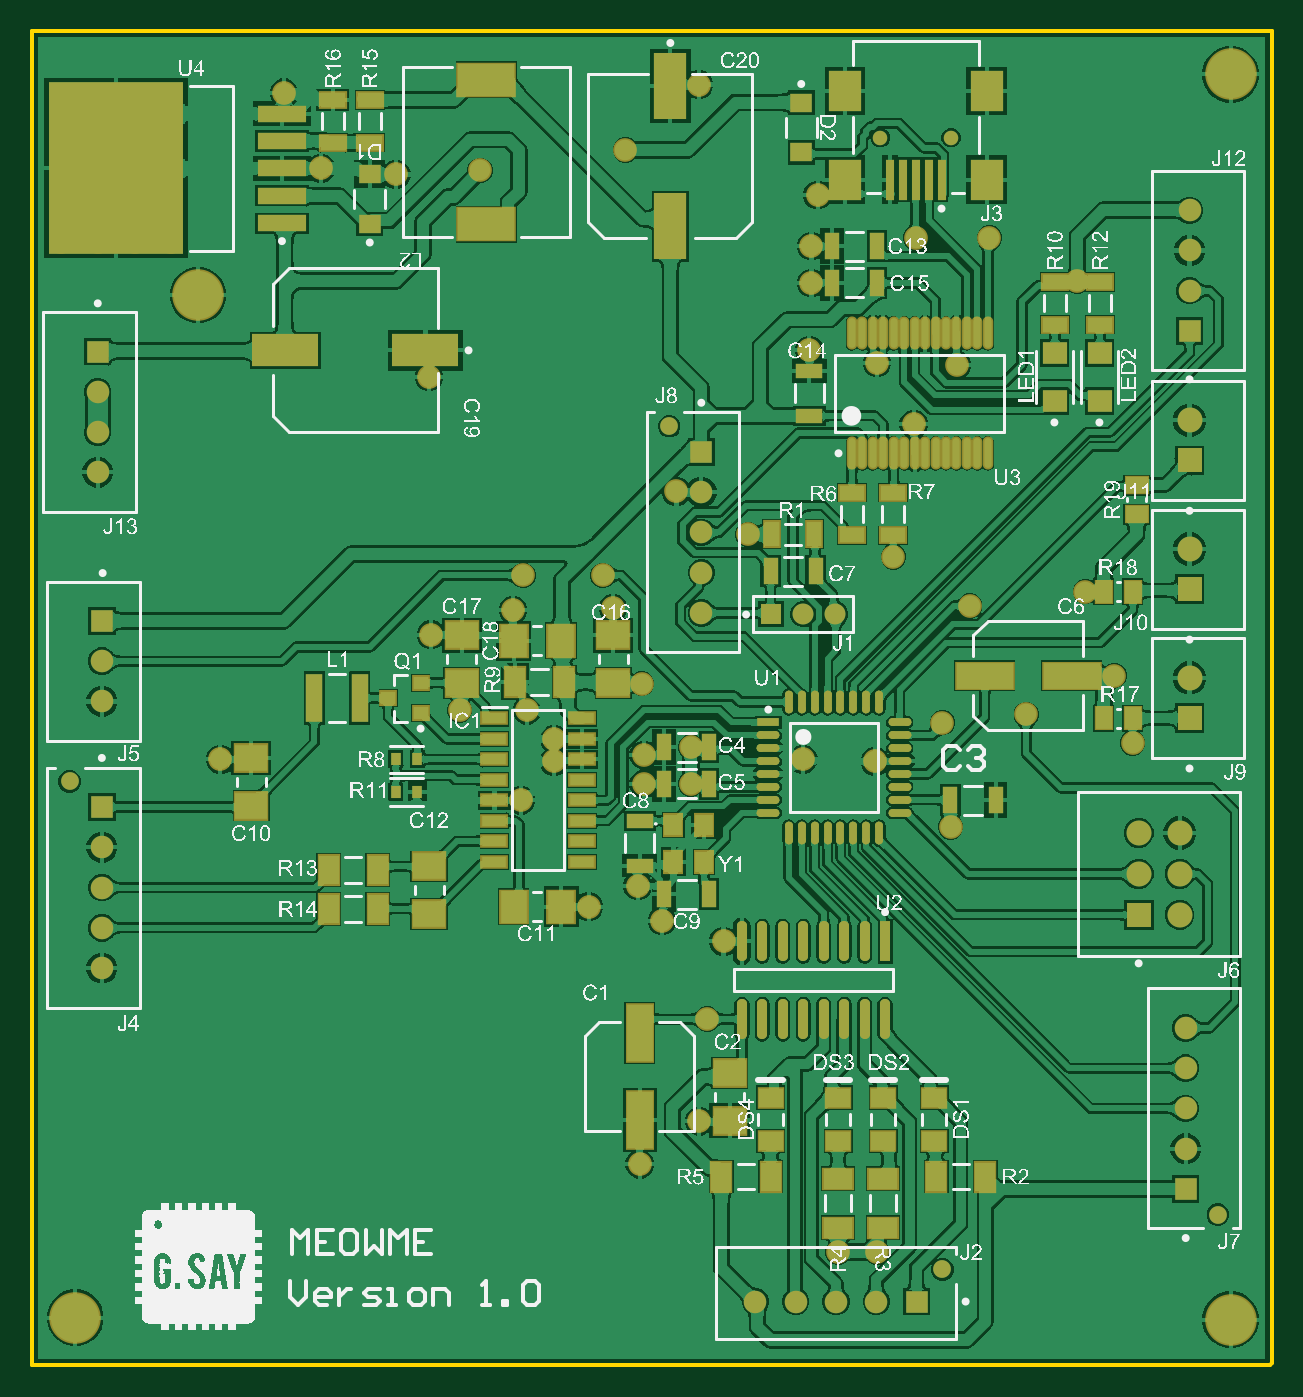
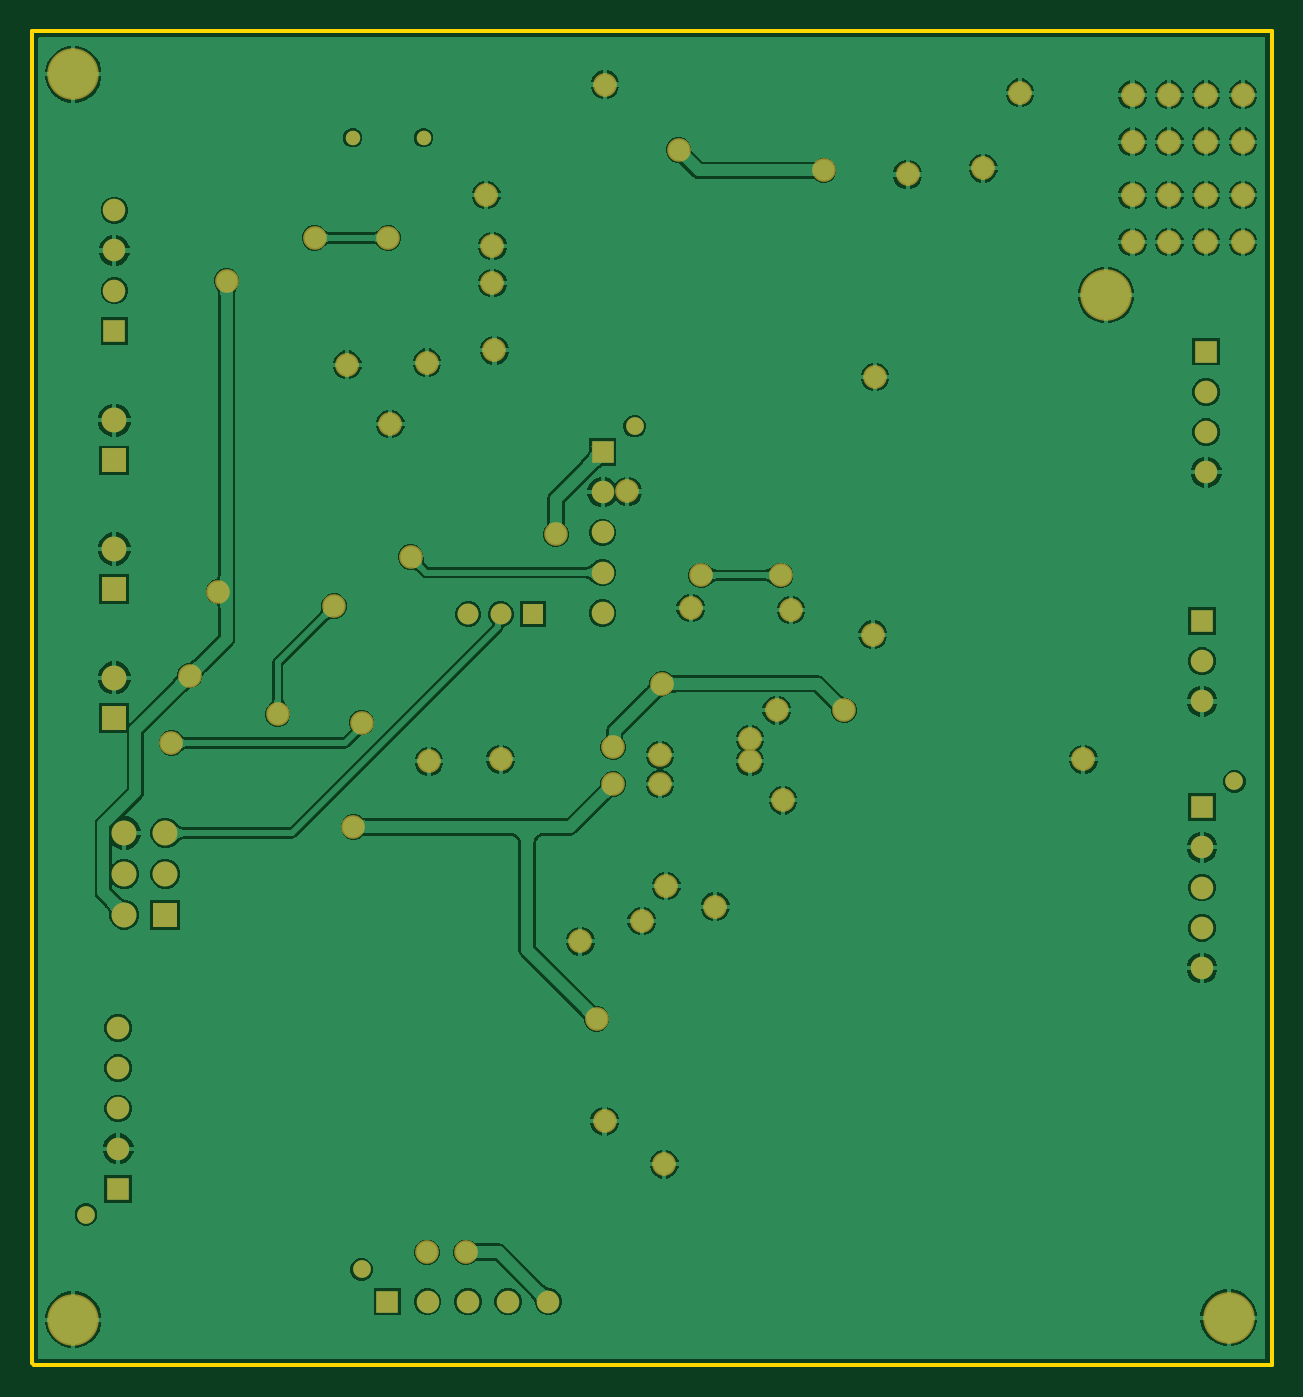
Circuit board: 10 layer files. Board 77.0 x 82.8 mm.
- bottom_copper: Feeder.GBL (84678 bytes)
- bottom_silk: Feeder.GBO (284 bytes)
- paste: Feeder.GBP (282 bytes)
- bottom_mask: Feeder.GBS (3628 bytes)
- outline: Feeder.GKO (468 bytes)
- outline: Feeder.GM1 (287 bytes)
- top_copper: Feeder.GTL (324577 bytes)
- top_silk: Feeder.GTO (531559 bytes)
- paste: Feeder.GTP (7046 bytes)
- top_mask: Feeder.GTS (10387 bytes)

=== bottom_copper: Feeder.GBL (84678 bytes, source omitted) ===
=== bottom_silk: Feeder.GBO ===
G04*
G04 #@! TF.GenerationSoftware,Altium Limited,Altium Designer,22.5.1 (42)*
G04*
G04 Layer_Color=32896*
%FSLAX44Y44*%
%MOMM*%
G71*
G04*
G04 #@! TF.SameCoordinates,D36B5827-C087-4E08-AA9B-A7BE46811C41*
G04*
G04*
G04 #@! TF.FilePolarity,Positive*
G04*
G01*
G75*
M02*

=== paste: Feeder.GBP ===
G04*
G04 #@! TF.GenerationSoftware,Altium Limited,Altium Designer,22.5.1 (42)*
G04*
G04 Layer_Color=128*
%FSLAX44Y44*%
%MOMM*%
G71*
G04*
G04 #@! TF.SameCoordinates,D36B5827-C087-4E08-AA9B-A7BE46811C41*
G04*
G04*
G04 #@! TF.FilePolarity,Positive*
G04*
G01*
G75*
M02*

=== bottom_mask: Feeder.GBS ===
G04*
G04 #@! TF.GenerationSoftware,Altium Limited,Altium Designer,22.5.1 (42)*
G04*
G04 Layer_Color=16711935*
%FSLAX44Y44*%
%MOMM*%
G71*
G04*
G04 #@! TF.SameCoordinates,D36B5827-C087-4E08-AA9B-A7BE46811C41*
G04*
G04*
G04 #@! TF.FilePolarity,Negative*
G04*
G01*
G75*
%ADD66C,1.5500*%
%ADD67R,1.5500X1.5500*%
%ADD68C,0.9000*%
%ADD69R,1.4000X1.4000*%
%ADD70C,1.4000*%
%ADD71C,1.1000*%
%ADD72C,1.3000*%
%ADD73R,1.3000X1.3000*%
%ADD74R,1.4000X1.4000*%
%ADD75C,1.4732*%
%ADD76C,3.2004*%
D66*
X1386840Y772160D02*
D03*
Y746760D02*
D03*
Y721360D02*
D03*
X1361440Y772160D02*
D03*
Y746760D02*
D03*
X1393020Y1028500D02*
D03*
Y948490D02*
D03*
Y868480D02*
D03*
D67*
X1361440Y721360D02*
D03*
X1393020Y1003500D02*
D03*
Y923490D02*
D03*
Y843480D02*
D03*
D68*
X1201010Y1203910D02*
D03*
X1245010D02*
D03*
D69*
X715010Y1071080D02*
D03*
X1393020Y1083910D02*
D03*
X717550Y788270D02*
D03*
Y903840D02*
D03*
X1089830Y1008850D02*
D03*
X1390650Y551110D02*
D03*
D70*
X715010Y1046080D02*
D03*
Y1021080D02*
D03*
Y996080D02*
D03*
X1393020Y1108910D02*
D03*
Y1133910D02*
D03*
Y1158910D02*
D03*
X717550Y688270D02*
D03*
Y713270D02*
D03*
Y738270D02*
D03*
Y763270D02*
D03*
Y853840D02*
D03*
Y878840D02*
D03*
X1089830Y908850D02*
D03*
Y933850D02*
D03*
Y958850D02*
D03*
Y983850D02*
D03*
X1390650Y651110D02*
D03*
Y626110D02*
D03*
Y601110D02*
D03*
Y576110D02*
D03*
X1123480Y481160D02*
D03*
X1148480D02*
D03*
X1173480D02*
D03*
X1198480D02*
D03*
D71*
X697550Y804270D02*
D03*
X1069830Y1024850D02*
D03*
X1410650Y535110D02*
D03*
X1239480Y501160D02*
D03*
D72*
X1173160Y908050D02*
D03*
X1153160D02*
D03*
D73*
X1133160D02*
D03*
D74*
X1223480Y481160D02*
D03*
D75*
X952500Y1183640D02*
D03*
X1328420Y922020D02*
D03*
X979170Y932180D02*
D03*
X1028700D02*
D03*
X1035050Y911860D02*
D03*
X1052830Y864870D02*
D03*
X760730Y1139190D02*
D03*
Y1168400D02*
D03*
Y1201420D02*
D03*
Y1230630D02*
D03*
X737870Y1139190D02*
D03*
Y1168400D02*
D03*
Y1201420D02*
D03*
Y1230630D02*
D03*
X715010Y1139190D02*
D03*
Y1168400D02*
D03*
Y1201420D02*
D03*
Y1230630D02*
D03*
X692150Y1201420D02*
D03*
Y1230630D02*
D03*
Y1168400D02*
D03*
Y1139190D02*
D03*
X1198880Y511810D02*
D03*
X1174750D02*
D03*
X1158240Y1113790D02*
D03*
Y1136650D02*
D03*
X1162050Y1168400D02*
D03*
X1042670Y1196340D02*
D03*
X900430Y1181100D02*
D03*
X853440Y1184910D02*
D03*
X1088390Y1236980D02*
D03*
X830580Y1231900D02*
D03*
X920750Y1055370D02*
D03*
X1268730Y1141730D02*
D03*
X1223010D02*
D03*
X1093470Y656590D02*
D03*
X1103630Y704850D02*
D03*
X1239520Y840740D02*
D03*
X1346200Y869950D02*
D03*
X1244600Y775970D02*
D03*
X1083310Y802640D02*
D03*
Y825500D02*
D03*
X1074420Y984250D02*
D03*
X972820Y910590D02*
D03*
X922020Y895350D02*
D03*
X939800Y848360D02*
D03*
X1118870Y957580D02*
D03*
X1088644Y593090D02*
D03*
X1323340Y1115060D02*
D03*
X1291590Y845820D02*
D03*
X1256555Y913130D02*
D03*
X1054100Y802640D02*
D03*
Y820420D02*
D03*
X791210Y817880D02*
D03*
X1221740Y1026160D02*
D03*
X1156970Y1071880D02*
D03*
X1198880Y1064260D02*
D03*
X1248410Y1062990D02*
D03*
X1197610Y816610D02*
D03*
X1153160Y817880D02*
D03*
X981710Y848360D02*
D03*
X977900Y792480D02*
D03*
X998220Y816610D02*
D03*
Y830580D02*
D03*
X1019810Y726440D02*
D03*
X1065530Y717550D02*
D03*
X1050290Y739140D02*
D03*
X1051560Y566420D02*
D03*
X1209040Y943610D02*
D03*
X1357630Y828040D02*
D03*
D76*
X1418590Y469900D02*
D03*
X701040Y471170D02*
D03*
X777240Y1106170D02*
D03*
X1418590Y1243330D02*
D03*
M02*

=== outline: Feeder.GKO ===
G04*
G04 #@! TF.GenerationSoftware,Altium Limited,Altium Designer,22.5.1 (42)*
G04*
G04 Layer_Color=16711935*
%FSLAX44Y44*%
%MOMM*%
G71*
G04*
G04 #@! TF.SameCoordinates,D36B5827-C087-4E08-AA9B-A7BE46811C41*
G04*
G04*
G04 #@! TF.FilePolarity,Positive*
G04*
G01*
G75*
%ADD16C,0.2540*%
D16*
X674370Y1270000D02*
X680720D01*
X674370Y441960D02*
Y1270000D01*
Y441960D02*
X1442720D01*
X1443990Y443230D01*
Y1270000D01*
X680720D02*
X1443990D01*
M02*

=== outline: Feeder.GM1 ===
G04*
G04 #@! TF.GenerationSoftware,Altium Limited,Altium Designer,22.5.1 (42)*
G04*
G04 Layer_Color=16711935*
%FSLAX44Y44*%
%MOMM*%
G71*
G04*
G04 #@! TF.SameCoordinates,D36B5827-C087-4E08-AA9B-A7BE46811C41*
G04*
G04*
G04 #@! TF.FilePolarity,Positive*
G04*
G01*
G75*
M02*

=== top_copper: Feeder.GTL (324577 bytes, source omitted) ===
=== top_silk: Feeder.GTO (531559 bytes, source omitted) ===
=== paste: Feeder.GTP (7046 bytes, source omitted) ===
=== top_mask: Feeder.GTS (10387 bytes, source omitted) ===
